pico-8 play session: hold ← + tap ❎

[t = 1 s] hold ← ~1s, tap ❎ ~2×
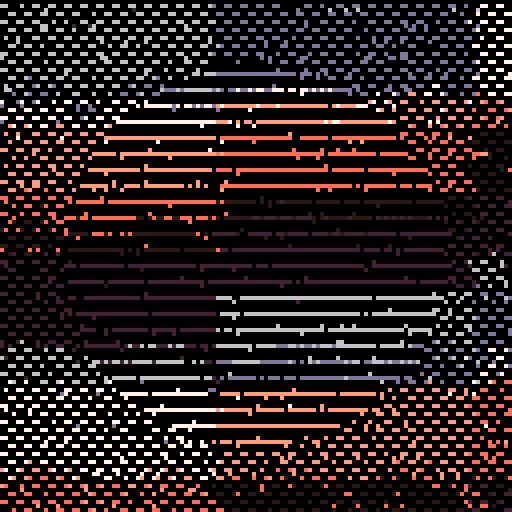
[t = 2 s] hold ← ~2s, tap ❎ ~4×
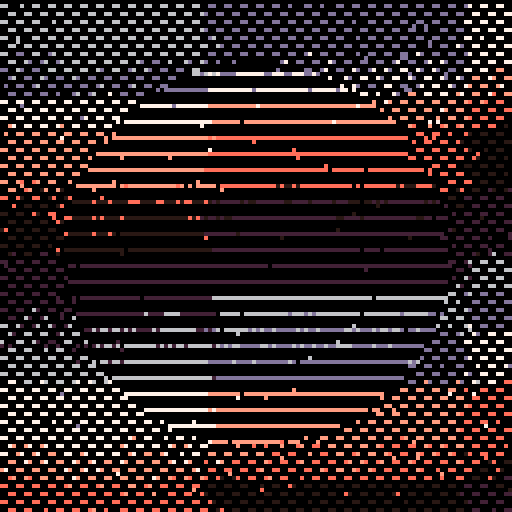
[t = 4 s] hold ← ~4s, tap ❎ ~7×
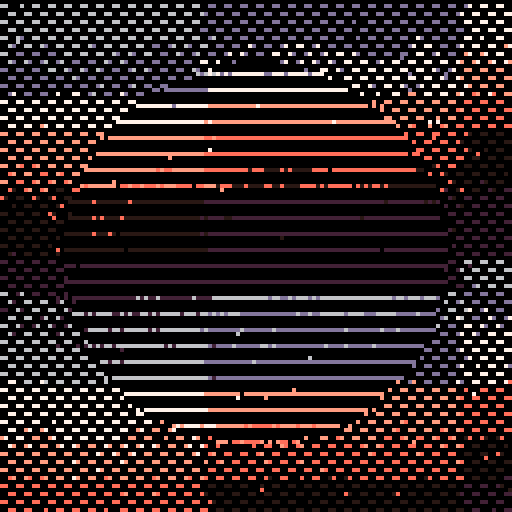
[t = 6 s] hold ← ~6s, tap ❎ ~10×
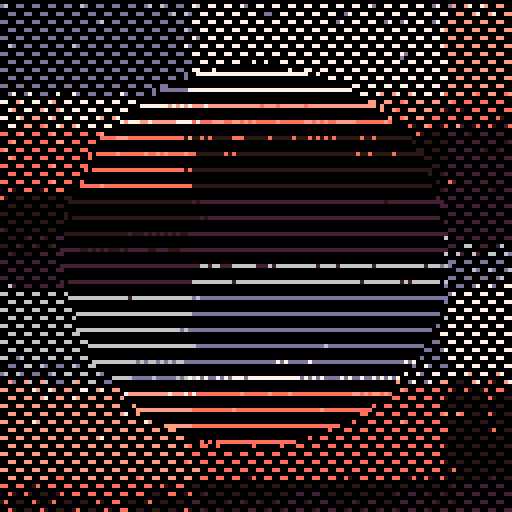

pico-8 cartridge
version 29
__lua__
--doodle template
--micheal

█=1000
dt=0.0333

t=0

function sqrdist(x1,y1,x2,y2)
	return (y2-y1)*(y2-y1) + (x2-x1)*(x2-x1)
end

p={128,2+128,2+128,6,13,7,15+128,14+128}
for i=1,#p do
	pal(i,p[i],1)
end

cls()

::♥::
t+=dt

for i=1,█ do
	x,y=rnd(128),rnd(128)
	
	c=sin(sin(x/32)/100)
	 +ceil(x/64 + t/8)+flr(x/128)
  +ceil(y/24)+flr(y/32)
  +flr(x/128) 
  +y/32
 		 
	c=c+t
	 
	c=c%#p+1

	local k = 48*48 < sqrdist(x,y,64,64) and 1 or -1
	fillp(((t + k)%4<2) and 0b0000000011110000 or 0b0000110000000011)
	circ(x,y,1,c + 15*flr(c))
end

flip()goto ♥
__gfx__
00000000000000000000000000000000000000000000000000000000000000000000000000000000000000000000000000000000000000000000000000000000
00000000000000000000000000000000000000000000000000000000000000000000000000000000000000000000000000000000000000000000000000000000
00700700000000000000000000000000000000000000000000000000000000000000000000000000000000000000000000000000000000000000000000000000
00077000000000000000000000000000000000000000000000000000000000000000000000000000000000000000000000000000000000000000000000000000
00077000000000000000000000000000000000000000000000000000000000000000000000000000000000000000000000000000000000000000000000000000
00700700000000000000000000000000000000000000000000000000000000000000000000000000000000000000000000000000000000000000000000000000
